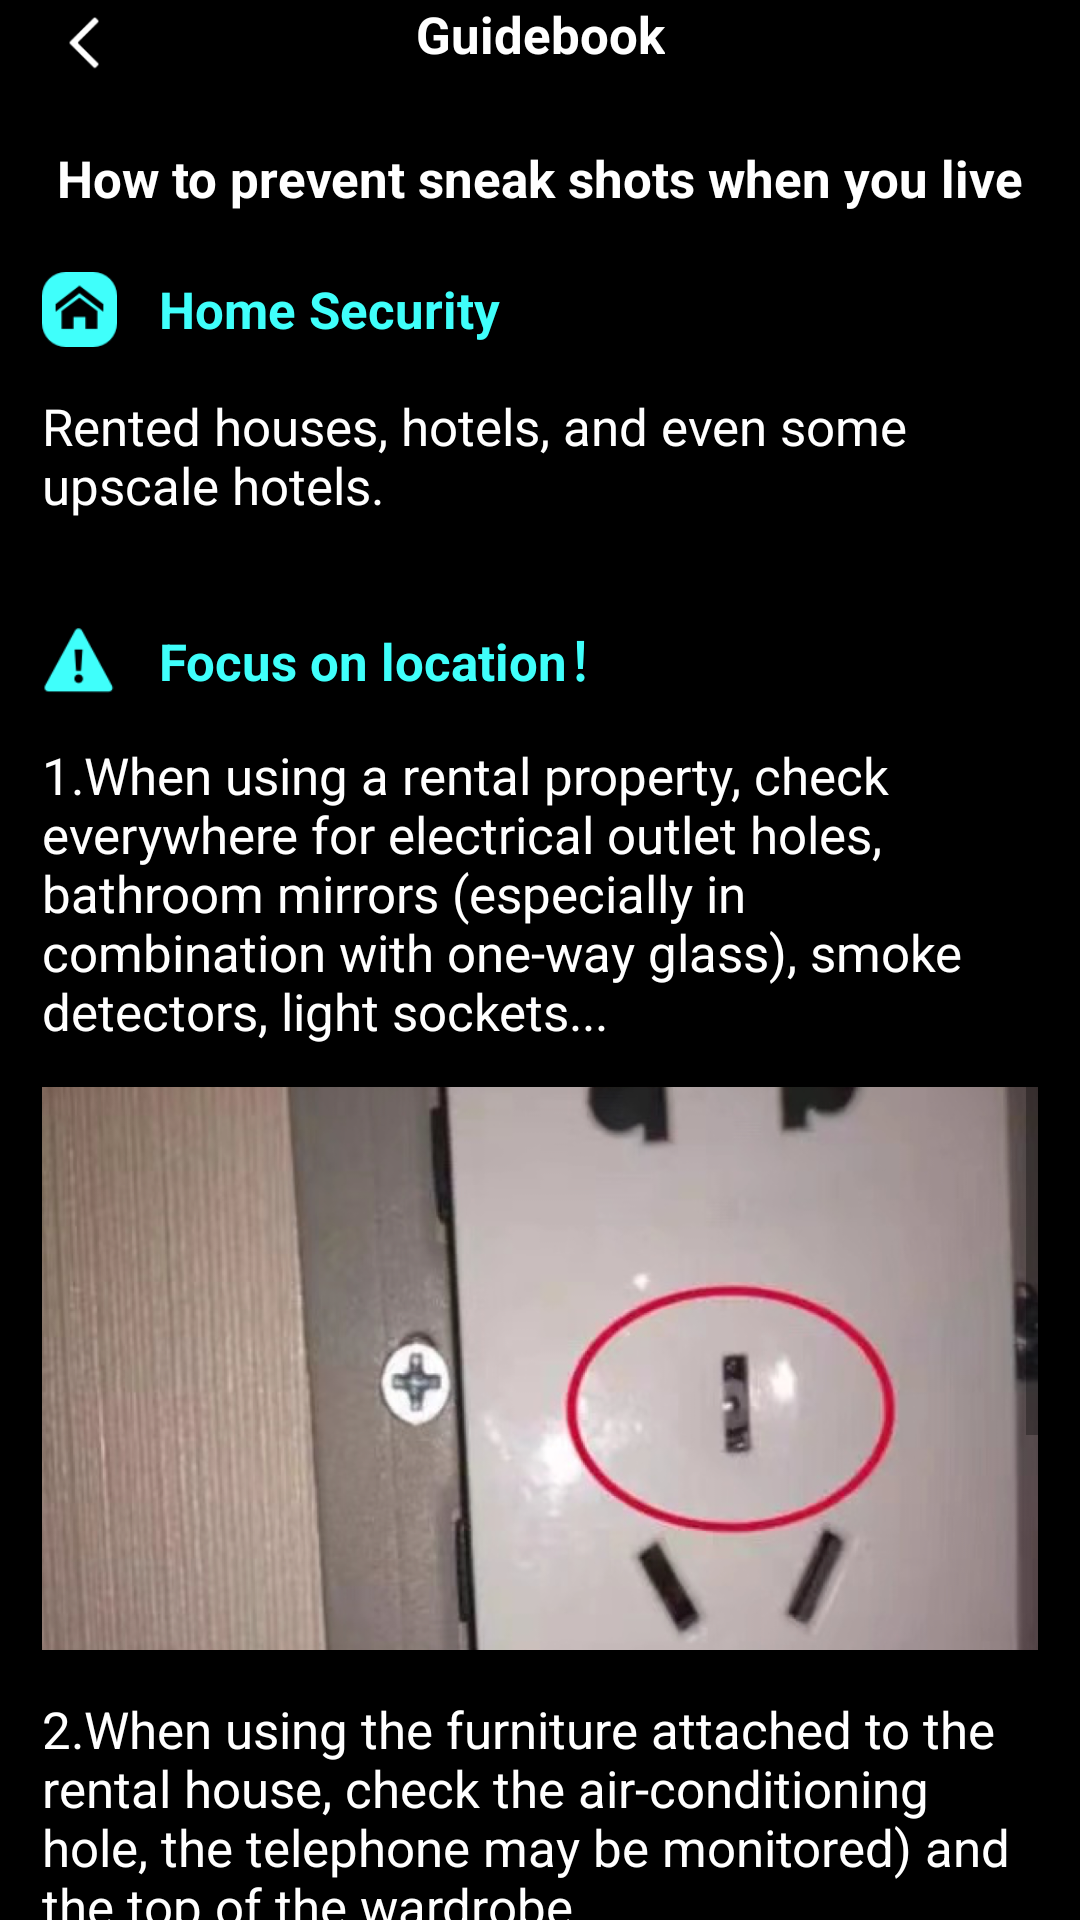

Reconstruct the res/layout file that produces this screen, plus the resources it refers to.
<!-- AndroidManifest.xml: application theme Theme.DeviceWifiTracker -->
<!-- res/layout/activity_guide_safety_place.xml -->
<?xml version="1.0" encoding="utf-8"?>
<layout xmlns:android="http://schemas.android.com/apk/res/android"
    xmlns:app="http://schemas.android.com/apk/res-auto">

    <data>

    </data>


    <LinearLayout
        android:id="@+id/rootview"
        android:paddingHorizontal="@dimen/dp14"
        android:layout_width="match_parent"
        android:layout_height="match_parent"
        android:background="@color/black"
        android:orientation="vertical">

        <androidx.constraintlayout.widget.ConstraintLayout
            android:layout_width="match_parent"
            android:layout_height="wrap_content">

            <ImageView
                android:id="@+id/back"
                android:padding="3dp"
                android:layout_width="@dimen/dp28"
                android:layout_height="@dimen/dp28"
                android:src="@mipmap/icon_back"
                app:layout_constraintLeft_toLeftOf="parent"
                app:layout_constraintTop_toTopOf="parent" />

            <TextView
                android:id="@+id/tv_app_name"
                android:layout_width="wrap_content"
                android:layout_height="wrap_content"
                android:text="@string/safety_strategy"
                android:textColor="@color/white"
                android:textSize="17sp"
                android:textStyle="bold"
                app:layout_constraintEnd_toEndOf="parent"
                app:layout_constraintStart_toStartOf="parent"
                app:layout_constraintTop_toTopOf="parent" />

            <ImageView
                android:id="@+id/mainRefresh"
                android:layout_width="25dp"
                android:layout_height="25dp"
                android:layout_marginRight="14dp"
                app:layout_constraintRight_toRightOf="parent"
                app:layout_constraintTop_toTopOf="parent" />
        </androidx.constraintlayout.widget.ConstraintLayout>

        <ScrollView
            android:layout_width="match_parent"
            android:layout_height="match_parent">

            <LinearLayout
                android:layout_width="match_parent"
                android:layout_height="match_parent"
                android:gravity="center_horizontal"
                android:orientation="vertical"
                >

                <TextView
                    android:layout_width="wrap_content"
                    android:layout_height="wrap_content"
                    android:layout_marginTop="@dimen/dp20"
                    android:text="@string/safety_strategy_live"
                    android:textColor="@color/white"
                    android:textSize="17sp"
                    android:textStyle="bold" />

                <LinearLayout
                    android:layout_width="match_parent"
                    android:layout_height="wrap_content"
                    android:layout_marginTop="@dimen/dp20"
                    android:gravity="center_vertical">

                    <ImageView
                        android:layout_width="25dp"
                        android:layout_height="25dp"
                        android:layout_marginRight="14dp"
                        android:src="@mipmap/icon_home" />

                    <TextView
                        android:layout_width="wrap_content"
                        android:layout_height="wrap_content"
                        android:text="@string/safety_strategy_house"
                        android:textColor="@color/color_3FFFFB"
                        android:textSize="17sp"
                        android:textStyle="bold" />


                </LinearLayout>


                <TextView
                    android:layout_width="match_parent"
                    android:layout_height="wrap_content"
                    android:layout_marginTop="@dimen/dp15"
                    android:text="@string/safety_strategy_hostel"
                    android:textColor="@color/white"
                    android:textSize="17sp" />
                <ImageView
                    android:layout_width="match_parent"
                    android:layout_height="wrap_content"
                    android:layout_marginTop="@dimen/dp14"
                    android:scaleType="centerCrop"
                    android:src="@mipmap/icon_hotel_carema" />





                <LinearLayout
                    android:layout_width="match_parent"
                    android:layout_height="wrap_content"
                    android:layout_marginTop="@dimen/dp20"
                    android:gravity="center_vertical">

                    <ImageView
                        android:layout_width="25dp"
                        android:layout_height="25dp"
                        android:layout_marginRight="14dp"
                        android:src="@mipmap/icon_green_gth" />

                    <TextView
                        android:layout_width="wrap_content"
                        android:layout_height="wrap_content"
                        android:text="@string/safety_strategy_importantplace"
                        android:textColor="@color/color_3FFFFB"
                        android:textSize="17sp"
                        android:textStyle="bold" />


                </LinearLayout>

                <TextView
                    android:layout_width="wrap_content"
                    android:layout_height="wrap_content"
                    android:layout_marginTop="@dimen/dp15"
                    android:text="@string/safety_strategy_notice"
                    android:textColor="@color/white"
                    android:textSize="17sp" />
                <ImageView
                    android:layout_width="match_parent"
                    android:layout_height="wrap_content"
                    android:layout_marginTop="@dimen/dp14"
                    android:scaleType="centerCrop"
                    android:src="@mipmap/icon_chazuo_carema" />

                <TextView
                    android:layout_width="match_parent"
                    android:layout_height="wrap_content"
                    android:layout_marginTop="@dimen/dp15"
                    android:text="@string/safety_strategy_rental_housing"
                    android:textColor="@color/white"
                    android:textSize="17sp" />

                <TextView
                    android:layout_width="match_parent"
                    android:layout_height="wrap_content"
                    android:layout_marginTop="@dimen/dp15"
                    android:text="@string/safety_strategy_qiquan"
                    android:textColor="@color/white"
                    android:textSize="17sp" />



                <TextView
                    android:layout_width="match_parent"
                    android:layout_height="wrap_content"
                    android:text="@string/safety_strategy_help"
                    android:textColor="@color/color_3FFFFB"
                    android:textSize="15sp"
                    android:textStyle="bold" />

            </LinearLayout>
        </ScrollView>
    </LinearLayout>


</layout>
<!-- resources referenced by this layout -->
<resources>
  <color name="black">#FF000000</color>
  <color name="color_3FFFFB">#3FFFFB</color>
  <color name="white">#FFFFFFFF</color>
  <dimen name="dp14">14dp</dimen>
  <dimen name="dp15">15dp</dimen>
  <dimen name="dp20">20dp</dimen>
  <dimen name="dp28">28dp</dimen>
  <!-- mipmap icon_back: png bitmap (mipmap-xxxhdpi, 1048 bytes) -->
  <!-- mipmap icon_chazuo_carema: png bitmap (mipmap-xxxhdpi, 664272 bytes) -->
  <!-- mipmap icon_green_gth: png bitmap (mipmap-xxxhdpi, 1733 bytes) -->
  <!-- mipmap icon_home: png bitmap (mipmap-xxxhdpi, 2291 bytes) -->
  <string name="safety_strategy">Guidebook</string>
  <string name="safety_strategy_help">If you are secretly photographed, call the police on time and ask the people around you for help.</string>
  <string name="safety_strategy_hostel">Rented houses, hotels, and even some upscale hotels.</string>
  <string name="safety_strategy_house"> Home Security</string>
  <string name="safety_strategy_importantplace">Focus on location！</string>
  <string name="safety_strategy_live">How to prevent sneak shots when you live</string>
  <string name="safety_strategy_notice">1.When using a rental property, check everywhere for electrical outlet holes, bathroom mirrors (especially in combination with one-way glass), smoke detectors, light sockets...</string>
  <string name="safety_strategy_qiquan">3.When staying in hotels, guesthouses, and guest houses, there are many places where pinhole cameras can be installed due to the hotel’s complete equipment, including air conditioners, lampshades, ceilings, vanity mirrors, smoke sensors, vases, sockets, and TV stands. Pay special attention to Equipment and furnishings facing the bed.</string>
  <string name="safety_strategy_rental_housing">2.When using the furniture attached to the rental house, check the air-conditioning hole, the telephone may be monitored) and the top of the wardrobe.</string>
  <style name="Theme.DeviceWifiTracker" parent="Theme.AppCompat.Light.NoActionBar">
          
          <item name="colorPrimary">@color/purple_500</item>
          <item name="colorPrimaryVariant">@color/purple_700</item>
          <item name="colorOnPrimary">@color/white</item>
          
          <item name="colorSecondary">@color/teal_200</item>
          <item name="colorSecondaryVariant">@color/teal_700</item>
          <item name="colorOnSecondary">@color/black</item>
          
          <item name="android:statusBarColor" tools:targetApi="l">?attr/colorPrimaryVariant</item>
          
      </style>
  <color name="purple_500">#FF6200EE</color>
  <color name="purple_700">#FF3700B3</color>
  <color name="teal_200">#FF03DAC5</color>
  <color name="teal_700">#FF018786</color>
</resources>
